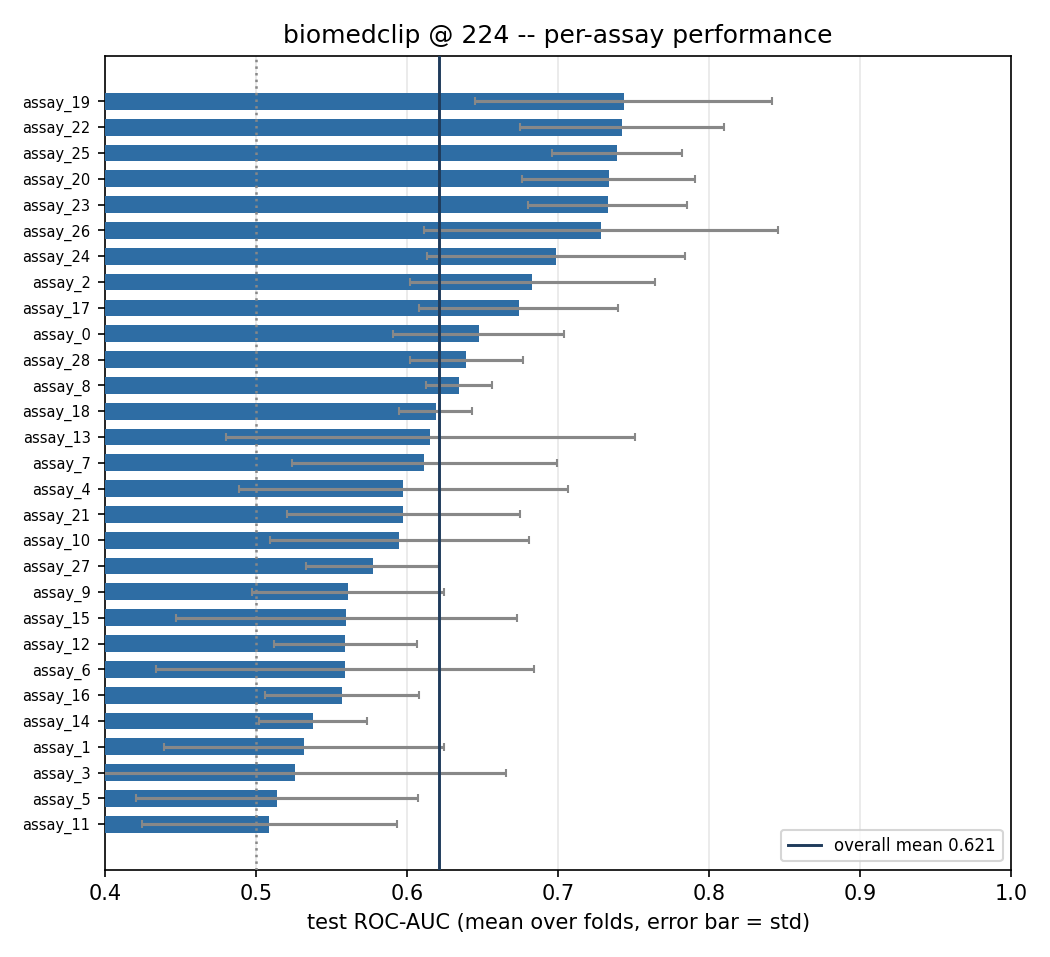

Values plotted in this chart, from the file beside it:
, fold0, fold1, fold2, fold3, fold4, fold5, mean, std
assay_19, 0.6861, 0.9203, 0.7633, 0.6641, 0.766, 0.6607, 0.7434, 0.0986
assay_22, 0.6505, 0.7778, 0.7379, 0.678, 0.8282, 0.7821, 0.7424, 0.06752
assay_25, 0.6871, 0.6936, 0.7516, 0.7343, 0.7729, 0.7952, 0.7391, 0.04298
assay_20, 0.6527, 0.7345, 0.7678, 0.8128, 0.7465, 0.6862, 0.7334, 0.05727
assay_23, 0.6615, 0.713, 0.7918, 0.7754, 0.6895, 0.7656, 0.7328, 0.05239
assay_26, 0.9125, 0.602, 0.7615, 0.781, 0.706, 0.6071, 0.7284, 0.1174
assay_24, 0.6667, 0.6236, 0.7161, 0.6766, 0.6467, 0.8611, 0.6985, 0.08548
assay_2, 0.5874, 0.6641, 0.6748, 0.8002, 0.7544, 0.6163, 0.6829, 0.08106
assay_17, 0.6219, 0.7487, 0.5845, 0.7025, 0.7364, 0.6489, 0.6738, 0.0658
assay_0, 0.7259, 0.5998, 0.6225, 0.6238, 0.6007, 0.7122, 0.6475, 0.05654
assay_28, 0.6381, 0.5893, 0.6812, 0.6491, 0.6023, 0.6759, 0.6393, 0.03759
assay_8, 0.6065, 0.6247, 0.6607, 0.661, 0.6288, 0.6238, 0.6343, 0.02198
assay_18, 0.6191, 0.5776, 0.6142, 0.6272, 0.6527, 0.6224, 0.6189, 0.02429
assay_13, 0.463, 0.775, 0.4833, 0.5606, 0.7619, 0.6481, 0.6153, 0.1354
assay_7, 0.5755, 0.708, 0.486, 0.6492, 0.6972, 0.5524, 0.6114, 0.08789
assay_4, 0.7077, 0.5654, 0.5045, 0.76, 0.5143, 0.5333, 0.5975, 0.1089
assay_21, 0.7031, 0.5436, 0.5962, 0.662, 0.4903, 0.5889, 0.5974, 0.07721
assay_10, 0.5627, 0.5167, 0.582, 0.6687, 0.5124, 0.7263, 0.5948, 0.08584
assay_27, 0.5238, 0.5802, 0.6146, 0.5966, 0.6243, 0.5231, 0.5771, 0.04423
assay_9, 0.5285, 0.5665, 0.5404, 0.6237, 0.4677, 0.638, 0.5608, 0.06334
assay_15, 0.7325, 0.4946, 0.4628, 0.5339, 0.6656, 0.4697, 0.5598, 0.1127
assay_12, 0.5203, 0.6231, 0.5249, 0.5774, 0.5988, 0.5095, 0.559, 0.04722
assay_6, 0.7018, 0.5888, 0.4444, 0.5, 0.7008, 0.4167, 0.5587, 0.1251
assay_16, 0.5627, 0.5683, 0.5735, 0.636, 0.4978, 0.5035, 0.5569, 0.05106
assay_14, 0.5527, 0.512, 0.5577, 0.5791, 0.4802, 0.5435, 0.5375, 0.03562
assay_1, 0.5886, 0.6161, 0.4101, 0.631, 0.4538, 0.4906, 0.5317, 0.09249
assay_3, 0.2956, 0.547, 0.6345, 0.4242, 0.6039, 0.65, 0.5259, 0.1394
assay_5, 0.6271, 0.5646, 0.574, 0.5028, 0.3789, 0.4352, 0.5138, 0.09329
assay_11, 0.4861, 0.5955, 0.5848, 0.524, 0.5, 0.3616, 0.5087, 0.08458
